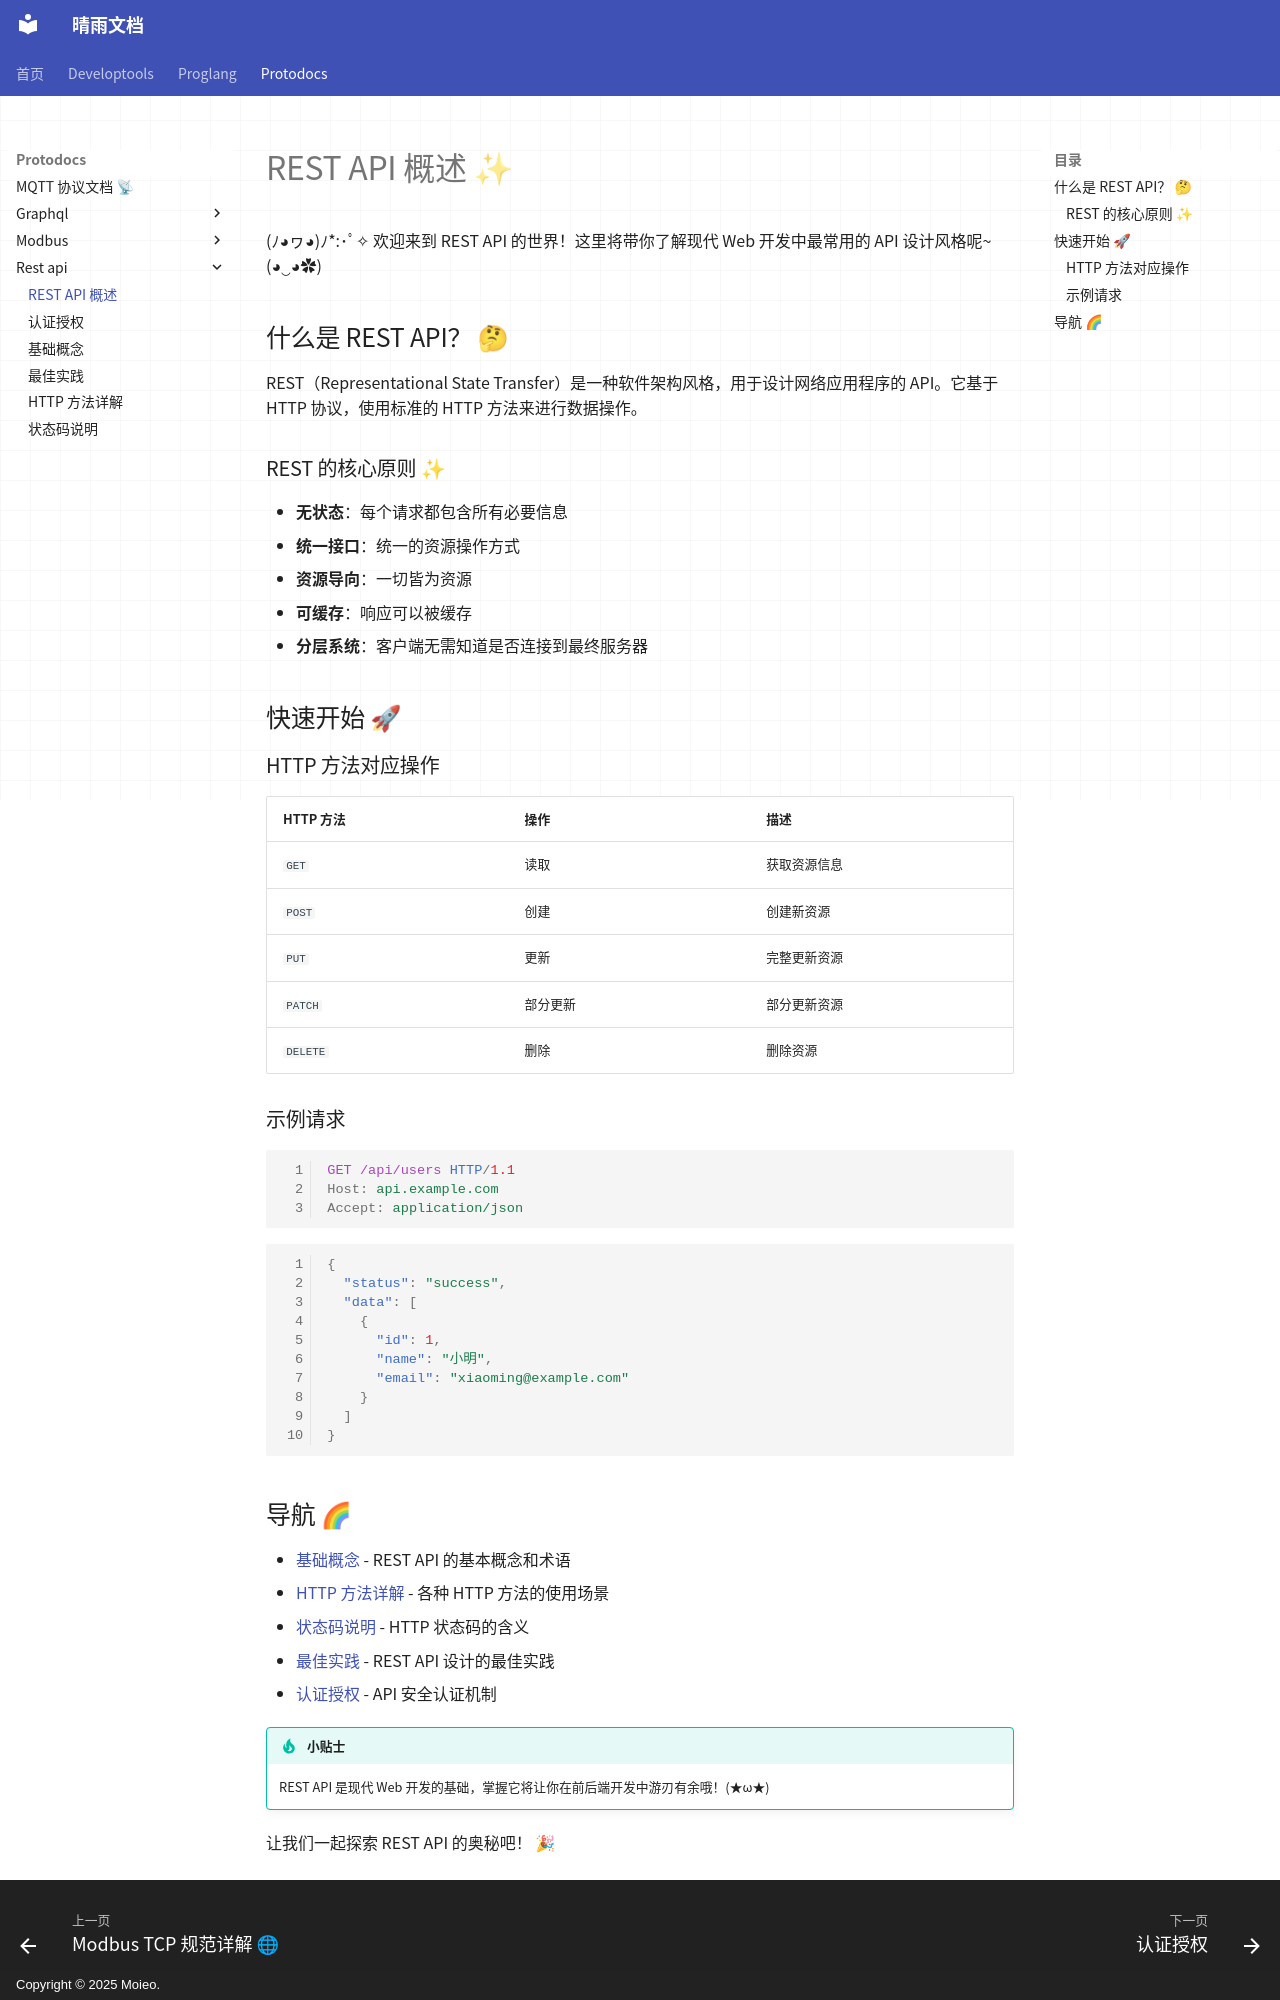

repository: moieo/qingyu-documents · page: protodocs/rest-api/index.html · generator: mkdocs · copyright: Copyright © 2025 Moieo.

---
title: 'REST API 概述'
---

# REST API 概述 ✨

(ﾉ◕ヮ◕)ﾉ*:･ﾟ✧ 欢迎来到 REST API 的世界！这里将带你了解现代 Web 开发中最常用的 API 设计风格呢~ (◕‿◕✿)

## 什么是 REST API？ 🤔

REST（Representational State Transfer）是一种软件架构风格，用于设计网络应用程序的 API。它基于 HTTP 协议，使用标准的 HTTP 方法来进行数据操作。

### REST 的核心原则 ✨

- **无状态**：每个请求都包含所有必要信息
- **统一接口**：统一的资源操作方式
- **资源导向**：一切皆为资源
- **可缓存**：响应可以被缓存
- **分层系统**：客户端无需知道是否连接到最终服务器

## 快速开始 🚀

### HTTP 方法对应操作

| HTTP 方法 | 操作 | 描述 |
|-----------|------|------|
| `GET` | 读取 | 获取资源信息 |
| `POST` | 创建 | 创建新资源 |
| `PUT` | 更新 | 完整更新资源 |
| `PATCH` | 部分更新 | 部分更新资源 |
| `DELETE` | 删除 | 删除资源 |

### 示例请求

```http
GET /api/users HTTP/1.1
Host: api.example.com
Accept: application/json
```

```json
{
  "status": "success",
  "data": [
    {
      "id": 1,
      "name": "小明",
      "email": "xiaoming@example.com"
    }
  ]
}
```
